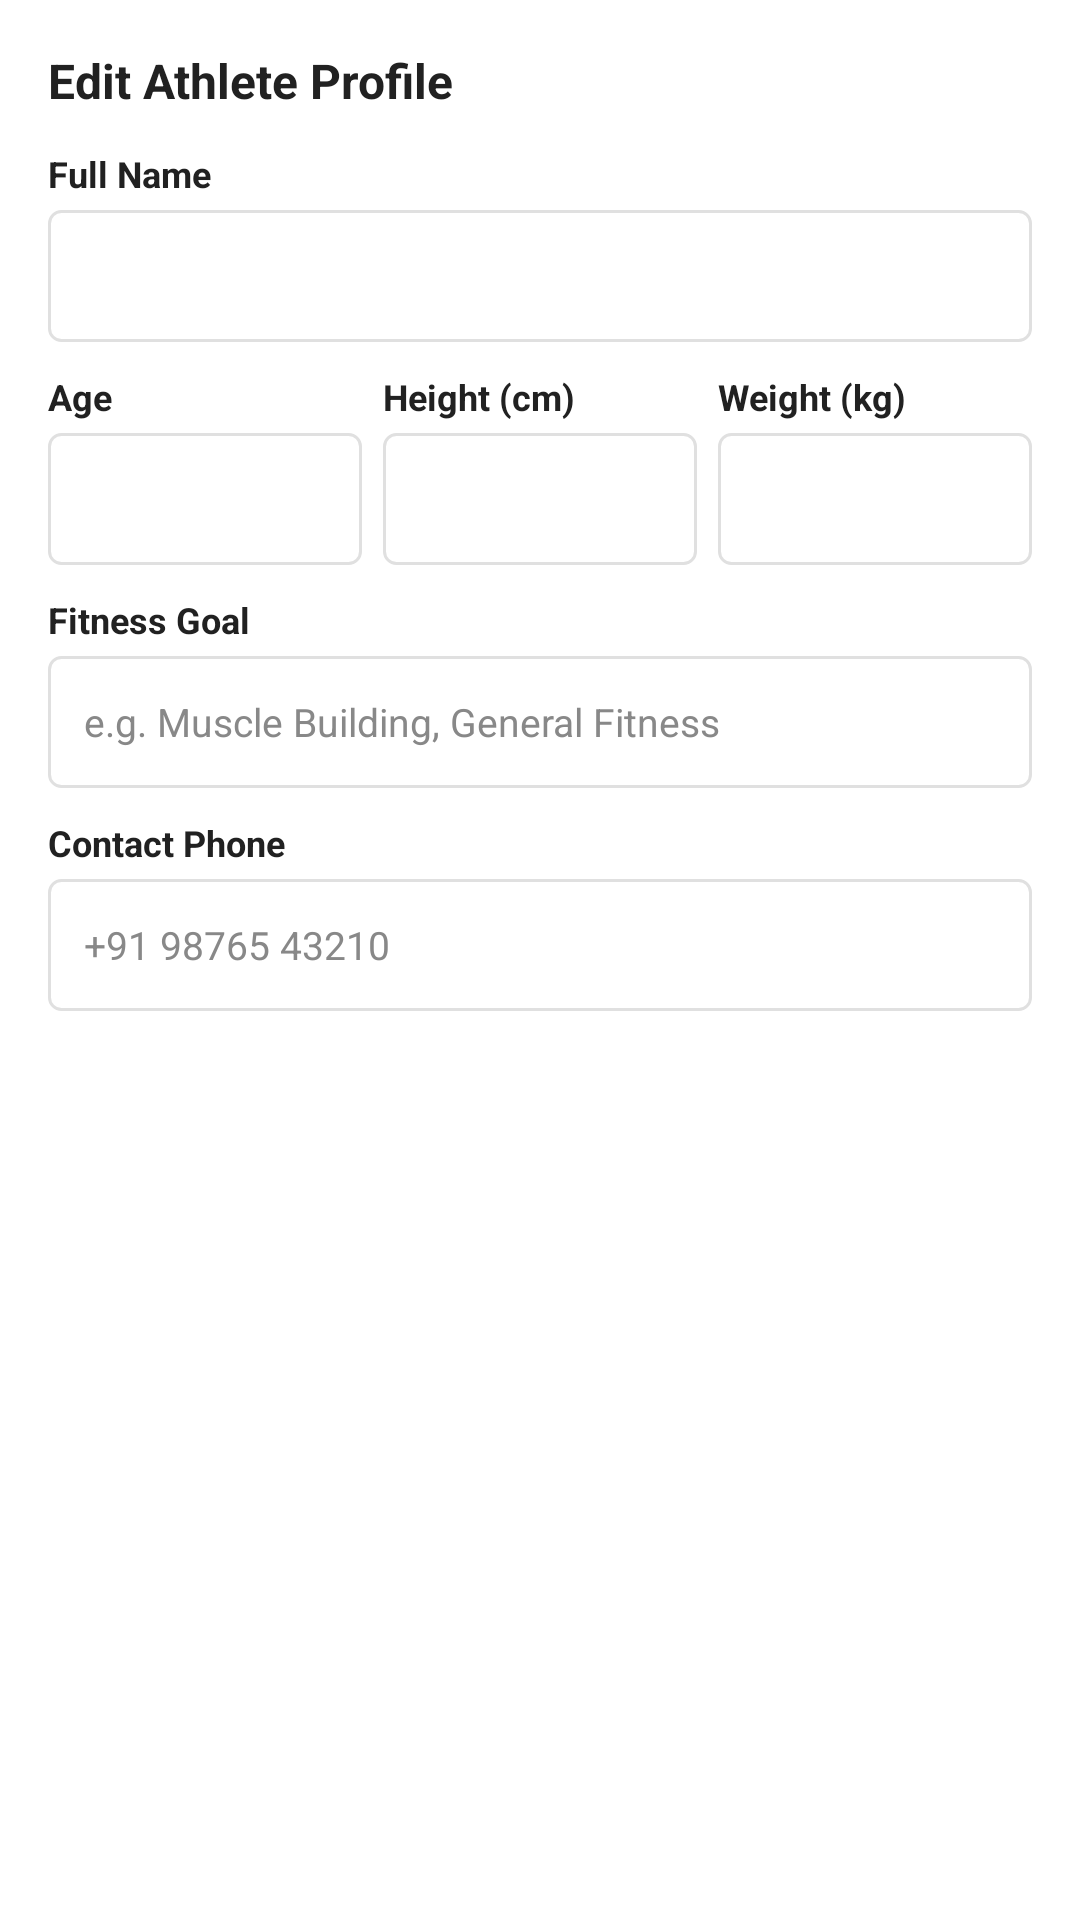

The Android layout XML behind this screen, and the referenced resources:
<!-- AndroidManifest.xml: application theme Theme.GymSync -->
<!-- res/layout/dialog_edit_profile.xml -->
<?xml version="1.0" encoding="utf-8"?>
<LinearLayout xmlns:android="http://schemas.android.com/apk/res/android"
    android:layout_width="match_parent"
    android:layout_height="wrap_content"
    android:background="@color/white"
    android:orientation="vertical"
    android:padding="16dp">

    <TextView
        android:layout_width="wrap_content"
        android:layout_height="wrap_content"
        android:text="Edit Athlete Profile"
        android:textColor="@color/text_primary"
        android:textSize="16sp"
        android:textStyle="bold" />

    <TextView
        android:layout_width="wrap_content"
        android:layout_height="wrap_content"
        android:layout_marginTop="12dp"
        android:text="Full Name"
        android:textColor="@color/text_primary"
        android:textSize="12sp"
        android:textStyle="bold" />

    <EditText
        android:id="@+id/etEditName"
        android:layout_width="match_parent"
        android:layout_height="44dp"
        android:layout_marginTop="4dp"
        android:background="@drawable/bg_input_field"
        android:textColor="@color/text_primary"
        android:textColorHint="@color/text_tertiary"
        android:textSize="13sp" />

    <LinearLayout
        android:layout_width="match_parent"
        android:layout_height="wrap_content"
        android:layout_marginTop="10dp"
        android:orientation="horizontal">

        <LinearLayout
            android:layout_width="0dp"
            android:layout_height="wrap_content"
            android:layout_weight="1"
            android:layout_marginEnd="5dp"
            android:orientation="vertical">

            <TextView
                android:layout_width="wrap_content"
                android:layout_height="wrap_content"
                android:text="Age"
                android:textColor="@color/text_primary"
                android:textSize="12sp"
                android:textStyle="bold" />

            <EditText
                android:id="@+id/etEditAge"
                android:layout_width="match_parent"
                android:layout_height="44dp"
                android:layout_marginTop="4dp"
                android:background="@drawable/bg_input_field"
                android:inputType="number"
                android:textColor="@color/text_primary"
                android:textColorHint="@color/text_tertiary"
                android:textSize="13sp" />
        </LinearLayout>

        <LinearLayout
            android:layout_width="0dp"
            android:layout_height="wrap_content"
            android:layout_weight="1"
            android:layout_marginStart="2dp"
            android:layout_marginEnd="2dp"
            android:orientation="vertical">

            <TextView
                android:layout_width="wrap_content"
                android:layout_height="wrap_content"
                android:text="Height (cm)"
                android:textColor="@color/text_primary"
                android:textSize="12sp"
                android:textStyle="bold" />

            <EditText
                android:id="@+id/etEditHeight"
                android:layout_width="match_parent"
                android:layout_height="44dp"
                android:layout_marginTop="4dp"
                android:background="@drawable/bg_input_field"
                android:inputType="numberDecimal"
                android:textColor="@color/text_primary"
                android:textColorHint="@color/text_tertiary"
                android:textSize="13sp" />
        </LinearLayout>

        <LinearLayout
            android:layout_width="0dp"
            android:layout_height="wrap_content"
            android:layout_weight="1"
            android:layout_marginStart="5dp"
            android:orientation="vertical">

            <TextView
                android:layout_width="wrap_content"
                android:layout_height="wrap_content"
                android:text="Weight (kg)"
                android:textColor="@color/text_primary"
                android:textSize="12sp"
                android:textStyle="bold" />

            <EditText
                android:id="@+id/etEditWeight"
                android:layout_width="match_parent"
                android:layout_height="44dp"
                android:layout_marginTop="4dp"
                android:background="@drawable/bg_input_field"
                android:inputType="numberDecimal"
                android:textColor="@color/text_primary"
                android:textColorHint="@color/text_tertiary"
                android:textSize="13sp" />
        </LinearLayout>

    </LinearLayout>

    <TextView
        android:layout_width="wrap_content"
        android:layout_height="wrap_content"
        android:layout_marginTop="10dp"
        android:text="Fitness Goal"
        android:textColor="@color/text_primary"
        android:textSize="12sp"
        android:textStyle="bold" />

    <EditText
        android:id="@+id/etEditGoal"
        android:layout_width="match_parent"
        android:layout_height="44dp"
        android:layout_marginTop="4dp"
        android:background="@drawable/bg_input_field"
        android:hint="e.g. Muscle Building, General Fitness"
        android:textColor="@color/text_primary"
        android:textColorHint="@color/text_tertiary"
        android:textSize="13sp" />

    <TextView
        android:layout_width="wrap_content"
        android:layout_height="wrap_content"
        android:layout_marginTop="10dp"
        android:text="Contact Phone"
        android:textColor="@color/text_primary"
        android:textSize="12sp"
        android:textStyle="bold" />

    <EditText
        android:id="@+id/etEditPhone"
        android:layout_width="match_parent"
        android:layout_height="44dp"
        android:layout_marginTop="4dp"
        android:background="@drawable/bg_input_field"
        android:hint="+91 98765 43210"
        android:inputType="phone"
        android:textColor="@color/text_primary"
        android:textColorHint="@color/text_tertiary"
        android:textSize="13sp" />

</LinearLayout>
<!-- resources referenced by this layout -->
<resources>
  <color name="text_primary">#212121</color>
  <color name="text_tertiary">#888888</color>
  <color name="white">#FFFFFF</color>
  <!-- drawable bg_input_field (drawable) -->
  <?xml version="1.0" encoding="utf-8"?>
  <shape xmlns:android="http://schemas.android.com/apk/res/android"
      android:shape="rectangle">
      <solid android:color="@color/white" />
      <corners android:radius="4dp" />
      <stroke
          android:width="1dp"
          android:color="@color/border_subtle" />
      <padding
          android:left="12dp"
          android:top="10dp"
          android:right="12dp"
          android:bottom="10dp" />
  </shape>
  <style name="Theme.GymSync" parent="Base.Theme.GymSync" />
  <color name="border_subtle">#E0E0E0</color>
  <style name="Base.Theme.GymSync" parent="Theme.Material3.Light.NoActionBar">
          <item name="colorPrimary">@color/purple_primary</item>
          <item name="colorOnPrimary">@color/white</item>
          <item name="colorPrimaryContainer">@color/purple_light</item>
          <item name="colorOnPrimaryContainer">@color/purple_primary</item>
  
          <item name="colorSecondary">@color/purple_primary</item>
          <item name="colorOnSecondary">@color/white</item>
  
          <item name="android:windowBackground">@color/white</item>
          <item name="colorSurface">@color/white</item>
          <item name="colorOnSurface">@color/text_primary</item>
  
          <item name="android:textColorPrimary">@color/text_primary</item>
          <item name="android:textColorSecondary">@color/text_secondary</item>
          <item name="android:statusBarColor">@color/purple_primary</item>
          <item name="android:navigationBarColor">@color/white</item>
          <item name="android:windowDisablePreview">true</item>
      </style>
  <color name="purple_primary">#6200EE</color>
  <color name="purple_light">#EDE7F6</color>
  <color name="text_secondary">#666666</color>
</resources>
